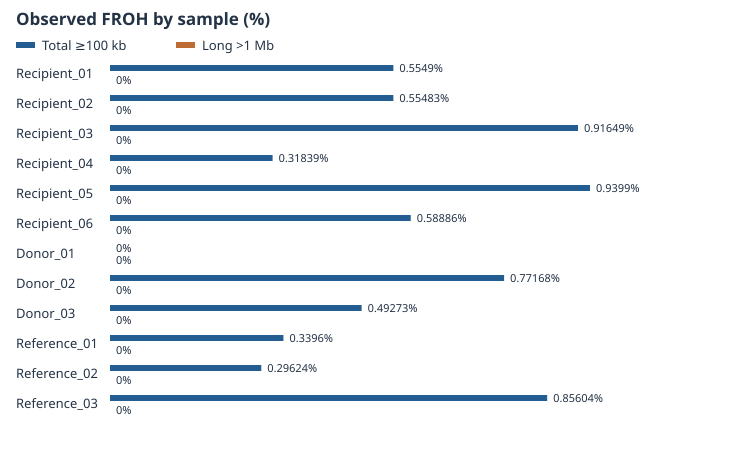

The file beside this chart, header and first rows:
sample	FROH_100kb	FROH_gt1Mb	reference_bp
Recipient_01	0.005549	0.0	51304566
Recipient_02	0.005548	0.0	51304566
Recipient_03	0.009165	0.0	51304566
Recipient_04	0.003184	0.0	51304566
Recipient_05	0.009399	0.0	51304566
Recipient_06	0.005889	0.0	51304566
Donor_01	0.0	0.0	51304566
Donor_02	0.007717	0.0	51304566
Donor_03	0.004927	0.0	51304566
Reference_01	0.003396	0.0	51304566
Reference_02	0.002962	0.0	51304566
Reference_03	0.00856	0.0	51304566
